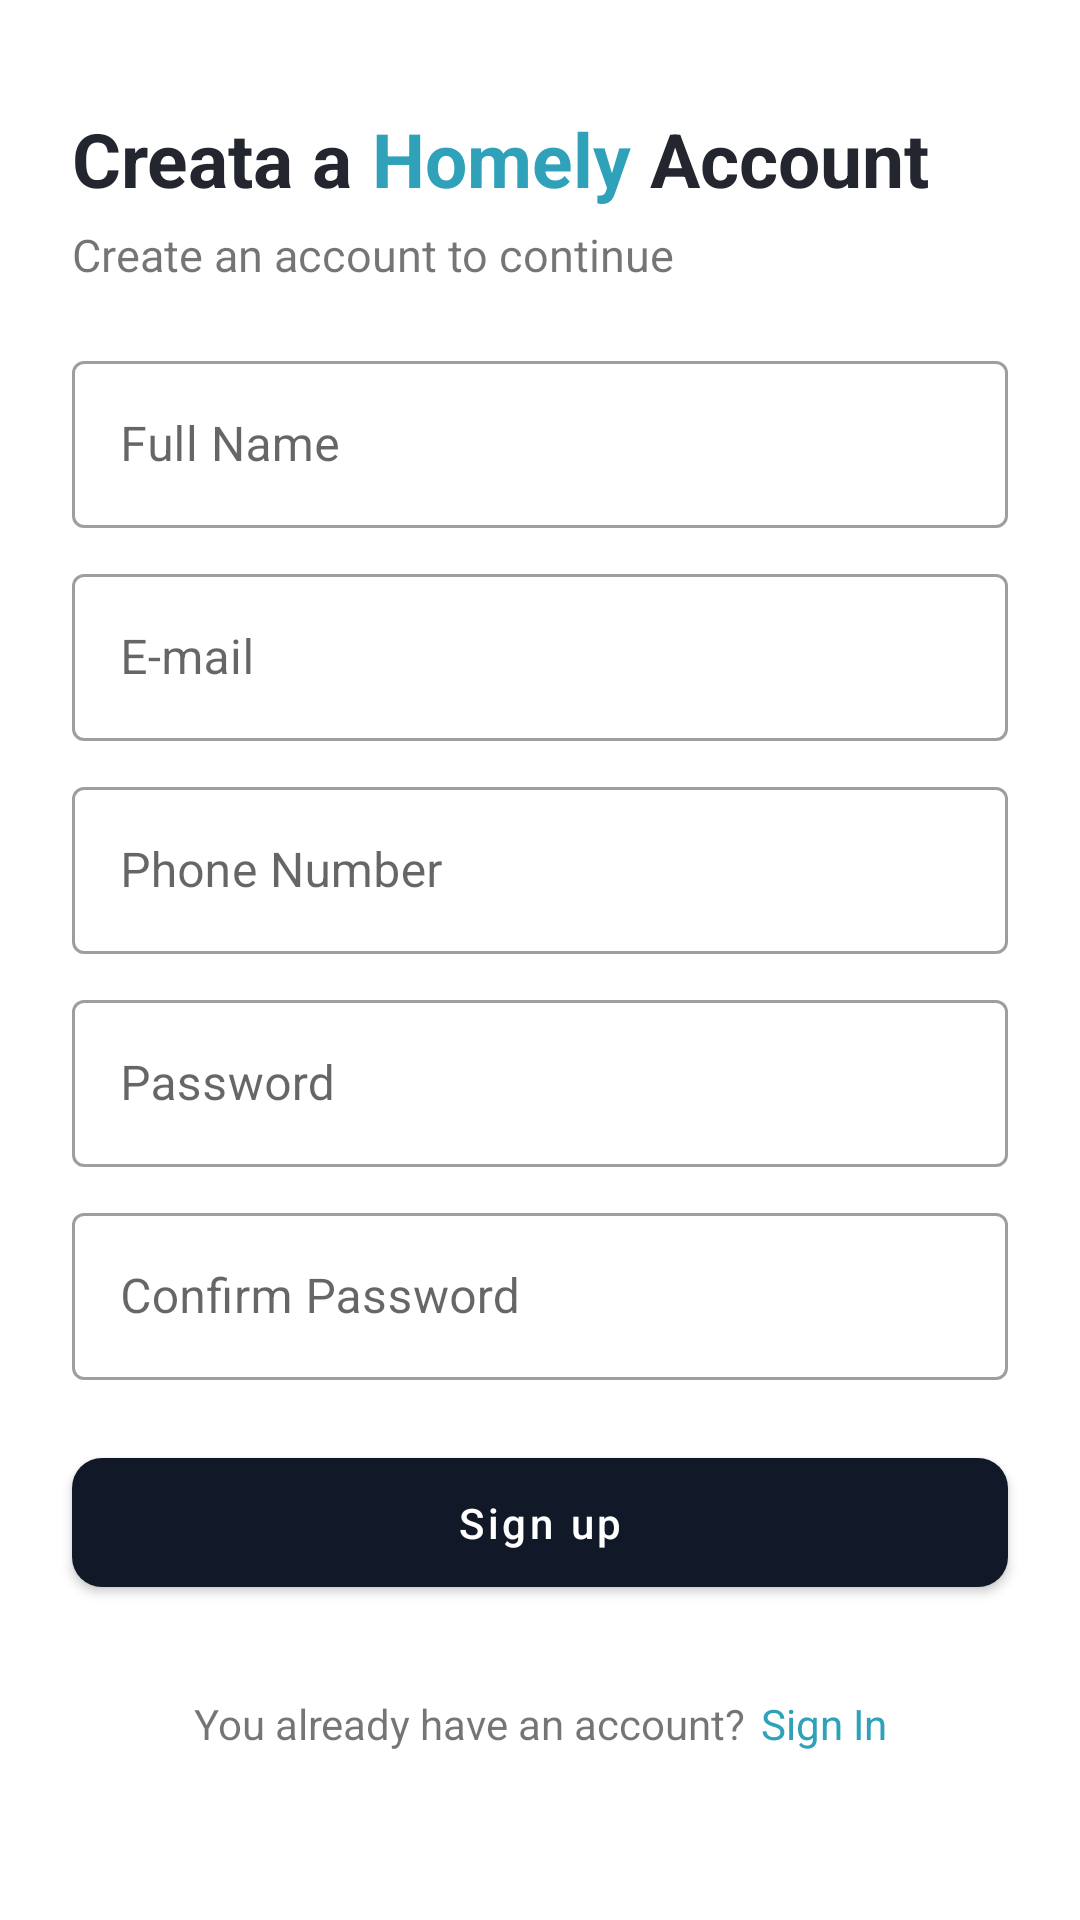

Here is an Android app screen rendered from its layout file. Give the layout XML and the strings, colors and styles it references.
<!-- AndroidManifest.xml: application theme Theme.Homely -->
<!-- res/layout/activity_register.xml -->
<?xml version="1.0" encoding="utf-8"?>
<androidx.constraintlayout.widget.ConstraintLayout xmlns:android="http://schemas.android.com/apk/res/android"
    xmlns:app="http://schemas.android.com/apk/res-auto"
    xmlns:tools="http://schemas.android.com/tools"
    android:layout_width="match_parent"
    android:layout_height="match_parent"
    tools:context=".RegisterActivity">

    <TextView
        android:id="@+id/textView4"
        android:layout_width="wrap_content"
        android:layout_height="wrap_content"
        android:layout_marginStart="24dp"
        android:layout_marginTop="36dp"
        android:text="Creata a "
        android:textColor="@color/background_input_dark"
        android:textSize="25dp"
        android:textStyle="bold"
        app:layout_constraintEnd_toStartOf="@+id/textView5"
        app:layout_constraintHorizontal_chainStyle="packed"
        app:layout_constraintStart_toStartOf="parent"
        app:layout_constraintTop_toTopOf="parent"
        tools:ignore="MissingConstraints" />

    <TextView
        android:id="@+id/textView3"
        android:layout_width="wrap_content"
        android:layout_height="wrap_content"
        android:layout_marginTop="36dp"
        android:text="Account"
        android:textColor="@color/background_input_dark"
        android:textSize="25dp"
        android:textStyle="bold"
        app:layout_constraintStart_toEndOf="@+id/textView5"
        app:layout_constraintTop_toTopOf="parent"
        tools:ignore="MissingConstraints" />

    <TextView
        android:id="@+id/textView5"
        android:layout_width="wrap_content"
        android:layout_height="wrap_content"
        android:layout_marginTop="36dp"
        android:text="Homely "
        android:textColor="@color/light_blue"
        android:textSize="25dp"
        android:textStyle="bold"
        app:layout_constraintEnd_toStartOf="@+id/textView3"
        app:layout_constraintStart_toEndOf="@+id/textView4"
        app:layout_constraintTop_toTopOf="parent"
        tools:ignore="MissingConstraints" />

    <TextView
        android:id="@+id/textview"
        android:layout_width="wrap_content"
        android:layout_height="wrap_content"
        android:layout_marginStart="24dp"
        android:layout_marginTop="5dp"
        android:text="Create an account to continue"
        android:textSize="15dp"
        app:layout_constraintStart_toStartOf="parent"
        app:layout_constraintTop_toBottomOf="@+id/textView4"
        tools:ignore="MissingConstraints" />

    <com.google.android.material.textfield.TextInputLayout
        android:id="@+id/textlayout1"
        style="@style/Widget.MaterialComponents.TextInputLayout.OutlinedBox"
        android:layout_width="match_parent"
        android:layout_height="wrap_content"
        android:layout_marginLeft="24dp"
        android:layout_marginTop="20dp"
        android:layout_marginRight="24dp"
        android:hint="Full Name"
        app:layout_constraintTop_toBottomOf="@+id/textview"
        app:layout_constraintStart_toStartOf="parent"
        app:layout_constraintEnd_toEndOf="parent"
        tools:ignore="MissingConstraints">
        <EditText
            android:id="@+id/fname"
            android:layout_width="match_parent"
            android:layout_height="match_parent"
            android:inputType="text"
            tools:ignore="MissingConstraints"/>
    </com.google.android.material.textfield.TextInputLayout>

    <com.google.android.material.textfield.TextInputLayout
        android:id="@+id/textlayout2"
        style="@style/Widget.MaterialComponents.TextInputLayout.OutlinedBox"
        android:layout_width="match_parent"
        android:layout_height="wrap_content"
        android:layout_marginLeft="24dp"
        android:layout_marginTop="10dp"
        android:layout_marginRight="24dp"
        android:hint="E-mail"
        app:layout_constraintTop_toBottomOf="@+id/textlayout1"
        app:layout_constraintStart_toStartOf="parent"
        app:layout_constraintEnd_toEndOf="parent"
        tools:ignore="MissingConstraints">
        <EditText
            android:id="@+id/email"
            android:layout_width="match_parent"
            android:layout_height="match_parent"
            android:inputType="textEmailAddress"
            tools:ignore="MissingConstraints"/>
    </com.google.android.material.textfield.TextInputLayout>

    <com.google.android.material.textfield.TextInputLayout
        android:id="@+id/textlayout3"
        style="@style/Widget.MaterialComponents.TextInputLayout.OutlinedBox"
        android:layout_width="match_parent"
        android:layout_height="wrap_content"
        android:layout_marginLeft="24dp"
        android:layout_marginTop="10dp"
        android:layout_marginRight="24dp"
        android:hint="Phone Number"
        app:layout_constraintTop_toBottomOf="@+id/textlayout2"
        app:layout_constraintStart_toStartOf="parent"
        app:layout_constraintEnd_toEndOf="parent"
        tools:ignore="MissingConstraints">
        <EditText
            android:id="@+id/pno"
            android:layout_width="match_parent"
            android:layout_height="match_parent"
            android:inputType="phone"
            tools:ignore="MissingConstraints"/>
    </com.google.android.material.textfield.TextInputLayout>

    <com.google.android.material.textfield.TextInputLayout
        android:id="@+id/textlayout4"
        style="@style/Widget.MaterialComponents.TextInputLayout.OutlinedBox"
        android:layout_width="match_parent"
        android:layout_height="wrap_content"
        android:layout_marginLeft="24dp"
        android:layout_marginTop="10dp"
        android:layout_marginRight="24dp"
        android:hint="Password"
        app:layout_constraintTop_toBottomOf="@+id/textlayout3"
        app:layout_constraintStart_toStartOf="parent"
        app:layout_constraintEnd_toEndOf="parent"
        tools:ignore="MissingConstraints">
        <EditText
            android:id="@+id/pass"
            android:layout_width="match_parent"
            android:layout_height="match_parent"
            android:inputType="textPassword"
            tools:ignore="MissingConstraints"/>
    </com.google.android.material.textfield.TextInputLayout>

    <com.google.android.material.textfield.TextInputLayout
        android:id="@+id/textlayout5"
        style="@style/Widget.MaterialComponents.TextInputLayout.OutlinedBox"
        android:layout_width="match_parent"
        android:layout_height="wrap_content"
        android:layout_marginLeft="24dp"
        android:layout_marginTop="10dp"
        android:layout_marginRight="24dp"
        android:hint="Confirm Password"
        app:layout_constraintTop_toBottomOf="@+id/textlayout4"
        app:layout_constraintStart_toStartOf="parent"
        app:layout_constraintEnd_toEndOf="parent"
        tools:ignore="MissingConstraints">
        <EditText
            android:id="@+id/cpass"
            android:layout_width="match_parent"
            android:layout_height="match_parent"
            android:inputType="textPassword"
            tools:ignore="MissingConstraints" />
    </com.google.android.material.textfield.TextInputLayout>

    <com.google.android.material.button.MaterialButton
        android:id="@+id/submit_button"
        android:layout_width="match_parent"
        android:layout_height="wrap_content"
        android:layout_marginLeft="24dp"
        android:layout_marginTop="20dp"
        android:layout_marginRight="24dp"
        android:padding="12dp"
        android:text="Sign up"
        android:textAllCaps="false"
        app:cornerRadius="10dp"
        app:layout_constraintTop_toBottomOf="@+id/textlayout5"
        app:layout_constraintStart_toStartOf="parent"
        app:layout_constraintEnd_toEndOf="parent"/>

    <TextView
        android:id="@+id/haveaccount"
        android:layout_width="wrap_content"
        android:layout_height="wrap_content"
        android:layout_marginBottom="56dp"
        android:text="You already have an account? "
        app:layout_constraintBottom_toBottomOf="parent"
        app:layout_constraintEnd_toStartOf="@+id/signin"
        app:layout_constraintHorizontal_chainStyle="packed"
        app:layout_constraintStart_toStartOf="parent" />

    <TextView
        android:id="@+id/signin"
        android:layout_width="wrap_content"
        android:layout_height="wrap_content"
        android:layout_marginBottom="56dp"
        android:layout_marginLeft="2dp"
        android:text="Sign In"
        android:textColor="@color/light_blue"
        app:layout_constraintBottom_toBottomOf="parent"
        app:layout_constraintEnd_toEndOf="parent"
        app:layout_constraintStart_toEndOf="@+id/haveaccount" />


</androidx.constraintlayout.widget.ConstraintLayout>
<!-- resources referenced by this layout -->
<resources>
  <color name="background_input_dark">#23262f</color>
  <color name="light_blue">#FF2FA2B9</color>
  <style name="Theme.Homely" parent="Theme.MaterialComponents.DayNight.NoActionBar">
          
          <item name="colorPrimary">@color/purple_500</item>
          <item name="colorPrimaryVariant">@color/purple_700</item>
          <item name="colorOnPrimary">@color/white</item>
          
          <item name="colorSecondary">@color/teal_200</item>
          <item name="colorSecondaryVariant">@color/teal_700</item>
          <item name="colorOnSecondary">@color/black</item>
          
          <item name="android:statusBarColor" tools:targetApi="l">?attr/colorPrimaryVariant</item>
          
      </style>
  <color name="purple_500">#111827</color>
  <color name="purple_700">#111827</color>
  <color name="white">#FFFFFFFF</color>
  <color name="teal_200">#FF03DAC5</color>
  <color name="teal_700">#FF018786</color>
  <color name="black">#FF000000</color>
</resources>
